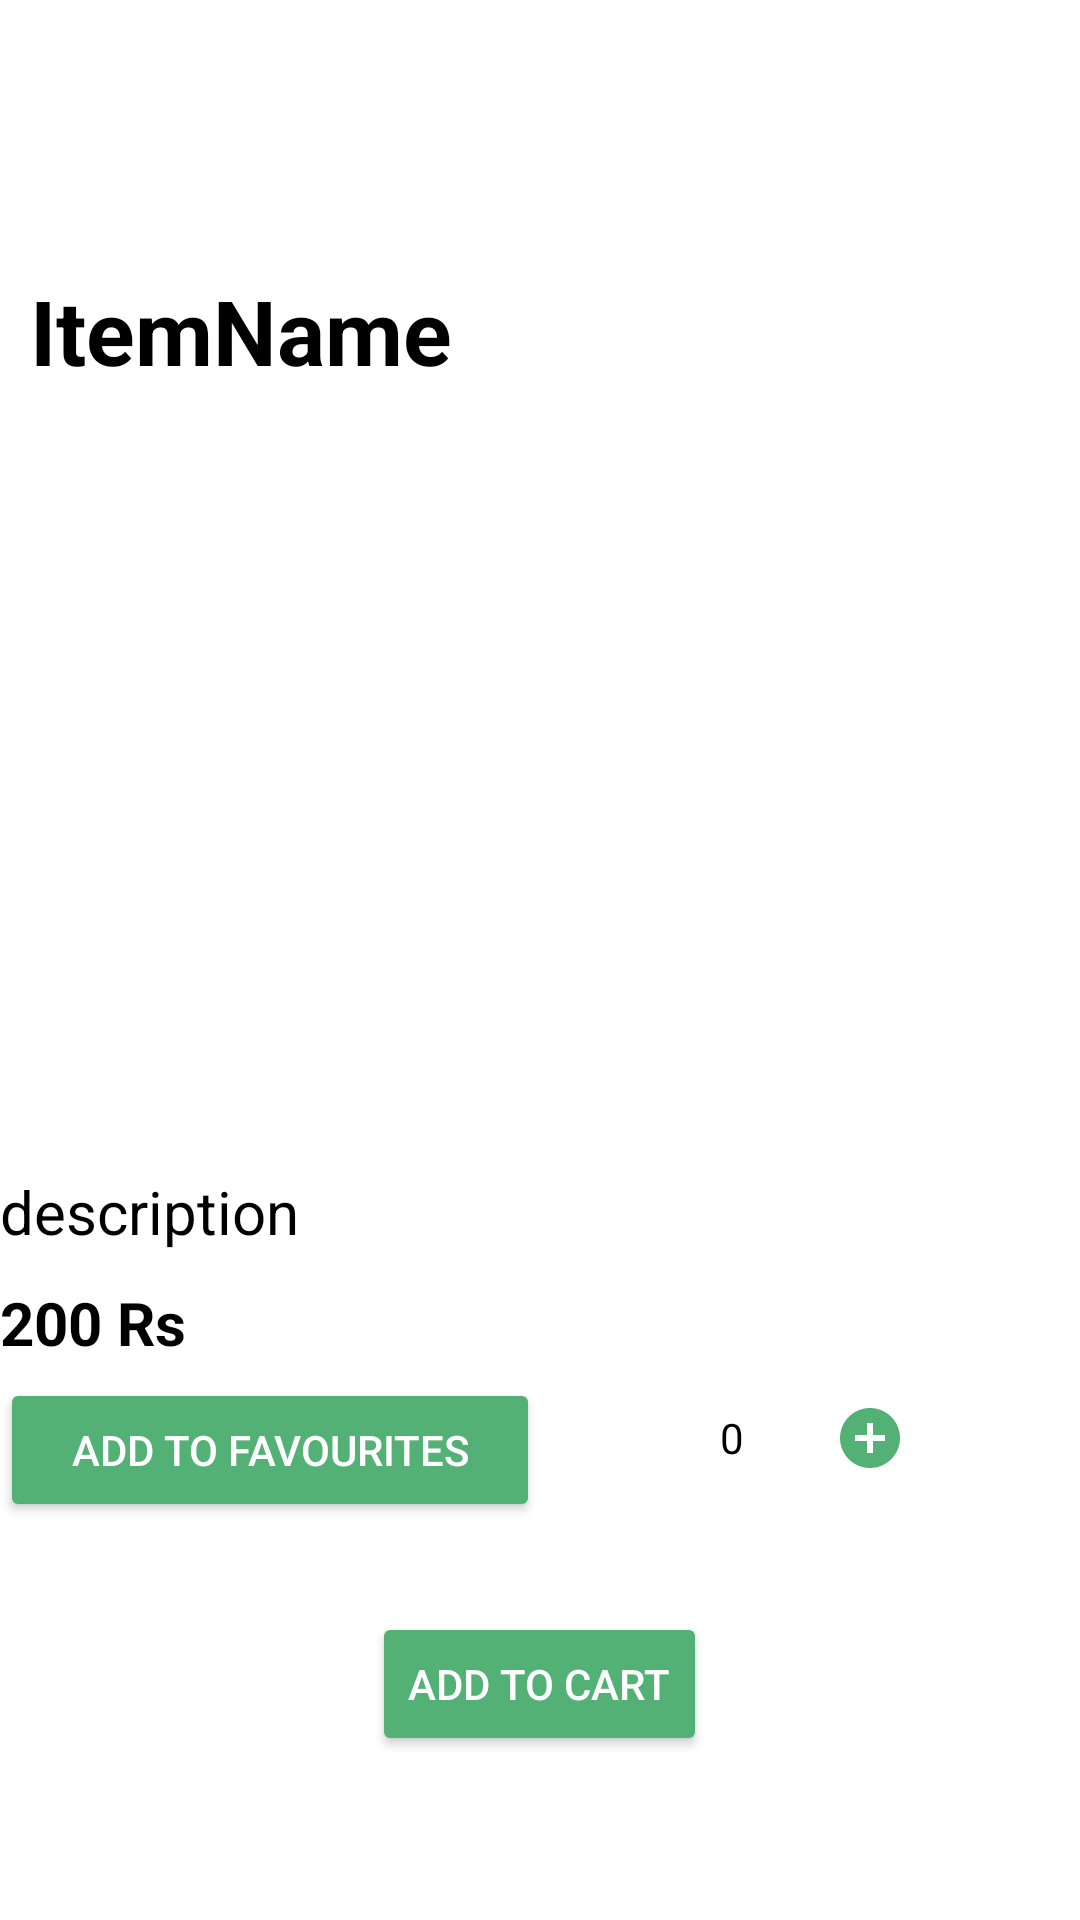

Produce the Android XML layout that renders to this screen, including the resource entries it uses.
<!-- AndroidManifest.xml: application theme Theme.Madgroceryproject -->
<!-- res/layout/activity_product_detail_screen.xml -->
<?xml version="1.0" encoding="utf-8"?>
<LinearLayout xmlns:android="http://schemas.android.com/apk/res/android"
    xmlns:app="http://schemas.android.com/apk/res-auto"
    xmlns:tools="http://schemas.android.com/tools"
    android:layout_width="match_parent"
    android:layout_height="match_parent"
    android:orientation="vertical"
    android:background="@color/white"
    tools:context=".ProductDetailScreen">
    <ImageButton
        android:layout_width="30sp"
        android:layout_height="30sp"
        android:src="@drawable/back_arrow"
        android:background="@color/white"
        android:id="@+id/ibBackDetailScreen"
        android:layout_margin="25sp"/>
    <TextView
        android:layout_width="wrap_content"
        android:layout_height="wrap_content"
        android:textColor="@color/black"
        android:textSize="30sp"
        android:textStyle="bold"
        android:id="@+id/tvItemName"
        android:text="ItemName"
        android:layout_margin="10sp"/>

    <ImageView
        android:layout_width="match_parent"
        android:layout_height="250sp"
        android:id="@+id/ivImageDetailScreen"/>
    <TextView
        android:layout_width="match_parent"
        android:layout_height="wrap_content"
        android:text="description"
        android:textSize="20sp"
        android:id="@+id/tvDescription"
        android:textColor="@color/black"
        />
    <TextView
        android:layout_width="match_parent"
        android:layout_height="wrap_content"
        android:layout_marginTop="10sp"
        android:text="200 Rs"
        android:textSize="20sp"
        android:id="@+id/tvPrice"
        android:textStyle="bold"
        android:textColor="@color/black"
        />
    <LinearLayout
        android:layout_width="match_parent"
        android:layout_height="wrap_content"
        android:layout_marginTop="5sp"
        android:orientation="horizontal">
    <Button
        android:layout_width="0sp"
        android:layout_height="wrap_content"
        android:layout_weight="1"
        android:textColor="@color/white"
        android:id="@+id/btnAddToFavourites"
        android:text="Add to favourites"
        android:backgroundTint="@color/light_green"/>
    <LinearLayout
        android:layout_width="0sp"
        android:layout_height="wrap_content"
        android:layout_weight="1">

        <ImageButton
            android:layout_width="wrap_content"
            android:layout_height="match_parent"
            android:src="@drawable/delete_icon"
            android:layout_marginLeft="30sp"
            android:id="@+id/ibDeleteItem"
            android:background="@color/white"/>
        <TextView
            android:layout_width="wrap_content"
            android:layout_height="40sp"
            android:text="0"
            android:textColor="@color/black"
            android:gravity="center_vertical"
            android:id="@+id/tvItemCountDetailScreen"
            android:layout_marginLeft="30sp"/>
        <ImageButton
            android:layout_width="wrap_content"
            android:layout_height="match_parent"
            android:src="@drawable/add_circle"
            android:id="@+id/ibAddItem"
            android:background="@color/white"
            android:layout_marginLeft="30sp"/>


    </LinearLayout>

</LinearLayout>
    <Button
    android:layout_width="wrap_content"
    android:layout_height="wrap_content"
    android:id="@+id/btnAddToCart"
    android:textColor="@color/white"
    android:text="Add to cart"
        android:layout_gravity="center_horizontal"
        android:layout_marginTop="30sp"
    android:backgroundTint="@color/light_green"/>
</LinearLayout>
<!-- resources referenced by this layout -->
<resources>
  <color name="black">#FF000000</color>
  <color name="light_green">#53B175</color>
  <color name="white">#FFFFFFFF</color>
  <!-- drawable add_circle (drawable) -->
  <vector android:height="24dp" android:tint="@color/light_green"
      android:viewportHeight="24" android:viewportWidth="24"
      android:width="24dp" xmlns:android="http://schemas.android.com/apk/res/android">
      <path android:fillColor="@android:color/white" android:pathData="M12,2C6.48,2 2,6.48 2,12s4.48,10 10,10 10,-4.48 10,-10S17.52,2 12,2zM17,13h-4v4h-2v-4L7,13v-2h4L11,7h2v4h4v2z"/>
  </vector>
  <style name="Theme.Madgroceryproject" parent="Base.Theme.Madgroceryproject" />
  <style name="Base.Theme.Madgroceryproject" parent="Theme.Material3.DayNight.NoActionBar">
          
          
      </style>
</resources>
